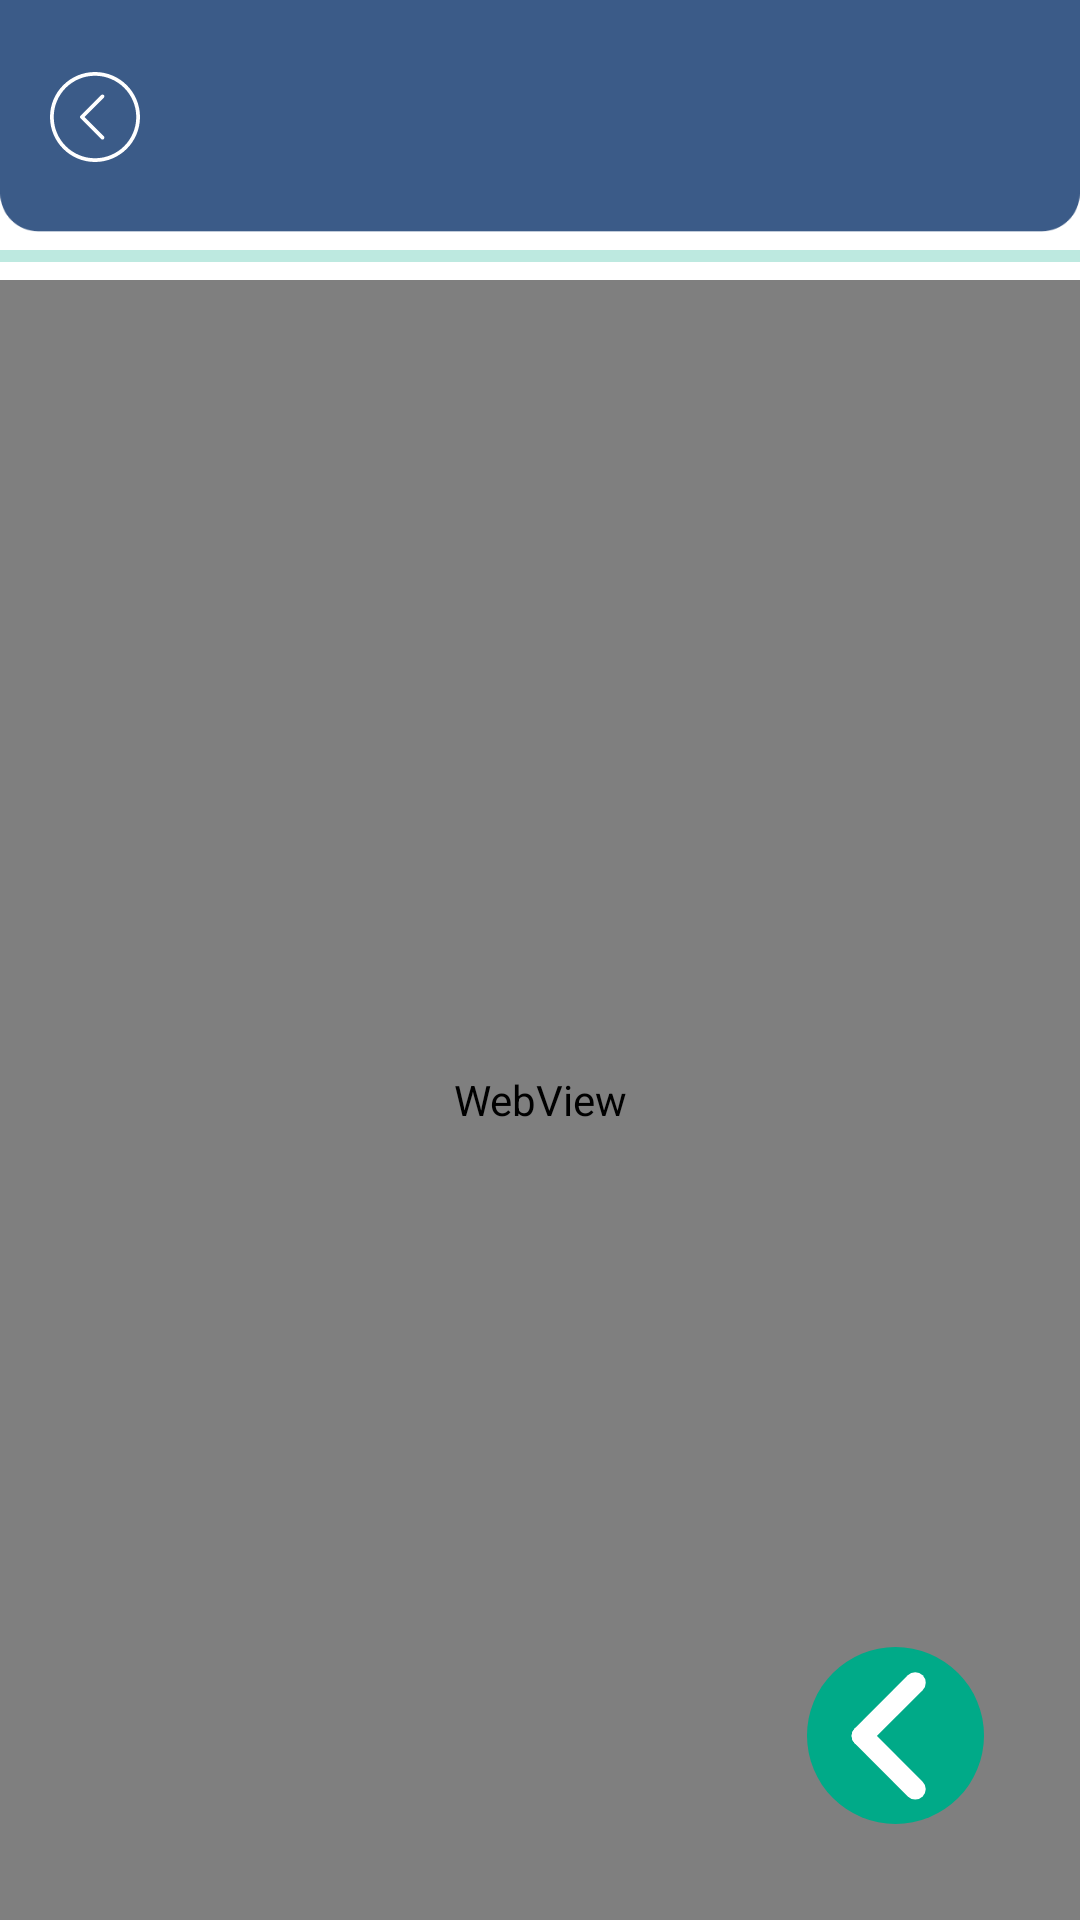

The Android layout XML behind this screen, and the referenced resources:
<!-- AndroidManifest.xml: application theme Theme.MyApplication -->
<!-- res/layout/activity_web_view.xml -->
<?xml version="1.0" encoding="utf-8"?>
<androidx.constraintlayout.widget.ConstraintLayout xmlns:android="http://schemas.android.com/apk/res/android"
    xmlns:app="http://schemas.android.com/apk/res-auto"
    xmlns:tools="http://schemas.android.com/tools"
    android:layout_width="match_parent"
    android:layout_height="match_parent"
    tools:context=".WebViewActivity"
    android:background="@drawable/background_mycrop">

    <ImageView
        android:id="@+id/imageView13"
        android:layout_width="wrap_content"
        android:layout_height="wrap_content"
        android:adjustViewBounds="true"
        android:elevation="-1dp"
        app:layout_constraintEnd_toEndOf="parent"
        app:layout_constraintStart_toStartOf="parent"
        app:layout_constraintTop_toTopOf="parent"
        app:srcCompat="@drawable/chat_uppertab" />

    <WebView
        android:id="@+id/WebViewForAll"
        android:layout_width="match_parent"
        android:layout_height="0dp"
        app:layout_constraintBottom_toBottomOf="parent"
        app:layout_constraintEnd_toEndOf="parent"
        app:layout_constraintHorizontal_bias="0.333"
        app:layout_constraintStart_toStartOf="parent"
        app:layout_constraintTop_toBottomOf="@+id/PageLoadProgreess"/>

    <TextView
        android:id="@+id/PageTitleText"
        android:layout_width="wrap_content"
        android:layout_height="wrap_content"
        android:fontFamily="sans-serif"
        android:text=""
        android:textAlignment="center"
        android:textColor="@color/white"
        android:textSize="20dp"
        android:textStyle="bold"
        app:layout_constraintBottom_toTopOf="@+id/PageLoadProgreess"
        app:layout_constraintEnd_toEndOf="parent"
        app:layout_constraintStart_toStartOf="parent"
        app:layout_constraintTop_toTopOf="parent"/>

    <ImageButton
        android:id="@+id/BackBtnWebView"
        android:layout_width="30dp"
        android:layout_height="30dp"
        android:background="@drawable/backarrow"
        app:layout_constraintBottom_toBottomOf="@+id/PageTitleText"
        app:layout_constraintEnd_toEndOf="parent"
        app:layout_constraintHorizontal_bias="0.05"
        app:layout_constraintStart_toStartOf="parent"
        app:layout_constraintTop_toTopOf="@+id/PageTitleText"/>

    <ImageButton
        android:id="@+id/BackInWeb"
        android:layout_width="wrap_content"
        android:layout_height="wrap_content"
        android:layout_marginEnd="32dp"
        android:layout_marginBottom="32dp"
        android:background="@drawable/go_back"
        android:elevation="2dp"
        app:layout_constraintBottom_toBottomOf="parent"
        app:layout_constraintEnd_toEndOf="parent" />

    <ProgressBar
        android:id="@+id/PageLoadProgreess"
        style="?android:attr/progressBarStyleHorizontal"
        android:layout_width="match_parent"
        android:layout_height="wrap_content"
        android:progressBackgroundTint="@color/green"
        android:progressTint="@color/green"
        app:layout_constraintEnd_toEndOf="parent"
        app:layout_constraintStart_toStartOf="parent"
        app:layout_constraintTop_toBottomOf="@+id/imageView13"/>


</androidx.constraintlayout.widget.ConstraintLayout>
<!-- resources referenced by this layout -->
<resources>
  <color name="green">#FF00AA88</color>
  <color name="white">#FFFFFFFF</color>
  <!-- drawable backarrow: png bitmap (drawable-hdpi, 961 bytes) -->
  <!-- drawable background_mycrop: png bitmap (drawable-hdpi, 14096 bytes) -->
  <!-- drawable chat_uppertab: png bitmap (drawable-hdpi, 2535 bytes) -->
  <!-- drawable go_back: png bitmap (drawable-hdpi, 2679 bytes) -->
  <style name="Theme.MyApplication" parent="Theme.MaterialComponents.DayNight.DarkActionBar">
          
          <item name="colorPrimary">@color/green</item>
          <item name="colorPrimaryVariant">@color/green40</item>
          <item name="colorOnPrimary">@color/white</item>
          
          <item name="colorSecondary">@color/green</item>
          <item name="colorSecondaryVariant">@color/green40</item>
          <item name="colorOnSecondary">@color/black</item>
          
          <item name="android:statusBarColor" tools:targetApi="l">?attr/colorPrimaryVariant</item>
          
          <item name="windowActionBar">false</item>
          <item name="windowNoTitle">true</item>
          <item name="android:statusBarColor" tools:ignore="DuplicateDefinition">@color/blue</item>
      </style>
  <color name="green40">#6600AA88</color>
  <color name="black">#FF000000</color>
  <color name="blue">#FF3B5B88</color>
</resources>
